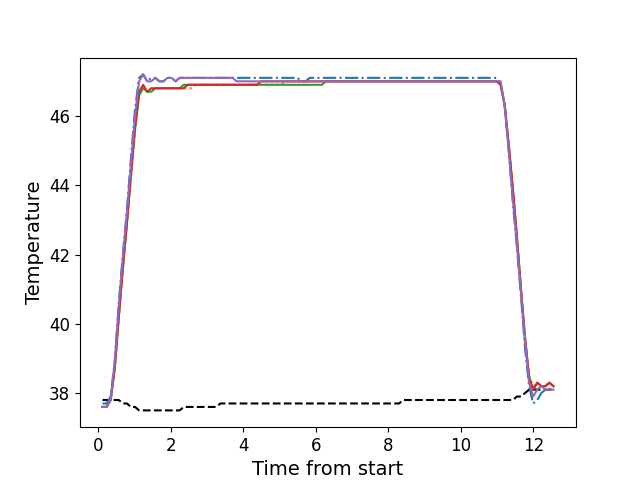

Source data for this figure (header and first rows):
, times, neutral, z1, z2, z3, z4, z5
0, 0.1166, 37.8, 37.7, 37.6, 37.6, 37.6, 37.6
1, 0.2283, 37.8, 37.7, 37.6, 37.6, 37.6, 37.6
2, 0.3394, 37.8, 37.9, 37.8, 37.8, 37.8, 37.8
3, 0.452, 37.8, 38.9, 38.7, 38.7, 38.7, 38.9
4, 0.5646, 37.8, 40.6, 40.2, 40.2, 40.2, 40.5
5, 0.6763, 37.7, 42.0, 41.6, 41.6, 41.6, 41.9
6, 0.7889, 37.7, 43.3, 42.9, 42.9, 42.9, 43.2
7, 0.9005, 37.6, 44.8, 44.2, 44.3, 44.3, 44.6
8, 1.013, 37.6, 46.2, 45.6, 45.6, 45.7, 46.0
9, 1.125, 37.5, 47.1, 46.6, 46.6, 46.7, 47.0
10, 1.236, 37.5, 47.2, 46.8, 46.8, 46.9, 47.2
11, 1.349, 37.5, 47.0, 46.7, 46.7, 46.7, 47.0
12, 1.461, 37.5, 47.1, 46.7, 46.7, 46.8, 47.0
13, 1.573, 37.5, 47.1, 46.8, 46.8, 46.8, 47.1
14, 1.685, 37.5, 47.0, 46.8, 46.8, 46.8, 47.0
15, 1.797, 37.5, 47.0, 46.8, 46.8, 46.8, 47.0
16, 1.909, 37.5, 47.1, 46.8, 46.8, 46.8, 47.1
17, 2.021, 37.5, 47.1, 46.8, 46.8, 46.8, 47.1
18, 2.134, 37.5, 47.0, 46.8, 46.8, 46.8, 47.0
19, 2.245, 37.5, 47.1, 46.8, 46.8, 46.8, 47.1
20, 2.357, 37.6, 47.1, 46.8, 46.9, 46.8, 47.1
21, 2.47, 37.6, 47.1, 46.8, 46.9, 46.9, 47.1
22, 2.582, 37.6, 47.1, 46.8, 46.9, 46.9, 47.1
23, 2.693, 37.6, 47.1, 46.9, 46.9, 46.9, 47.1
24, 2.805, 37.6, 47.1, 46.9, 46.9, 46.9, 47.1
25, 2.918, 37.6, 47.1, 46.9, 46.9, 46.9, 47.1
26, 3.029, 37.6, 47.1, 46.9, 46.9, 46.9, 47.1
27, 3.142, 37.6, 47.1, 46.9, 46.9, 46.9, 47.1
28, 3.254, 37.6, 47.1, 46.9, 46.9, 46.9, 47.1
29, 3.366, 37.7, 47.1, 46.9, 46.9, 46.9, 47.1
30, 3.478, 37.7, 47.1, 46.9, 46.9, 46.9, 47.1
31, 3.59, 37.7, 47.1, 46.9, 46.9, 46.9, 47.1
32, 3.703, 37.7, 47.1, 46.9, 46.9, 46.9, 47.1
33, 3.815, 37.7, 47.1, 46.9, 46.9, 46.9, 47.0
34, 3.926, 37.7, 47.1, 46.9, 46.9, 46.9, 47.0
35, 4.039, 37.7, 47.1, 46.9, 46.9, 46.9, 47.0
36, 4.15, 37.7, 47.1, 46.9, 46.9, 46.9, 47.0
37, 4.262, 37.7, 47.1, 46.9, 46.9, 46.9, 47.0
38, 4.375, 37.7, 47.1, 46.9, 46.9, 46.9, 47.0
39, 4.486, 37.7, 47.1, 46.9, 46.9, 47.0, 47.0
40, 4.598, 37.7, 47.1, 46.9, 46.9, 47.0, 47.0
41, 4.71, 37.7, 47.1, 46.9, 46.9, 47.0, 47.0
42, 4.823, 37.7, 47.1, 46.9, 46.9, 47.0, 47.0
43, 4.935, 37.7, 47.1, 46.9, 46.9, 47.0, 47.0
44, 5.047, 37.7, 47.1, 46.9, 46.9, 47.0, 47.0
45, 5.159, 37.7, 47.1, 47.0, 46.9, 47.0, 47.0
46, 5.272, 37.7, 47.1, 47.0, 46.9, 47.0, 47.0
47, 5.383, 37.7, 47.1, 47.0, 46.9, 47.0, 47.0
48, 5.495, 37.7, 47.1, 47.0, 46.9, 47.0, 47.0
49, 5.607, 37.7, 47.0, 47.0, 46.9, 47.0, 47.0
50, 5.719, 37.7, 47.0, 47.0, 46.9, 47.0, 47.0
51, 5.832, 37.7, 47.1, 47.0, 46.9, 47.0, 47.0
52, 5.943, 37.7, 47.1, 47.0, 46.9, 47.0, 47.0
53, 6.056, 37.7, 47.1, 47.0, 46.9, 47.0, 47.0
54, 6.168, 37.7, 47.1, 47.0, 46.9, 47.0, 47.0
55, 6.279, 37.7, 47.1, 47.0, 47.0, 47.0, 47.0
56, 6.392, 37.7, 47.1, 47.0, 47.0, 47.0, 47.0
57, 6.503, 37.7, 47.1, 47.0, 47.0, 47.0, 47.0
58, 6.616, 37.7, 47.1, 47.0, 47.0, 47.0, 47.0
59, 6.728, 37.7, 47.1, 47.0, 47.0, 47.0, 47.0
... 52 more rows
